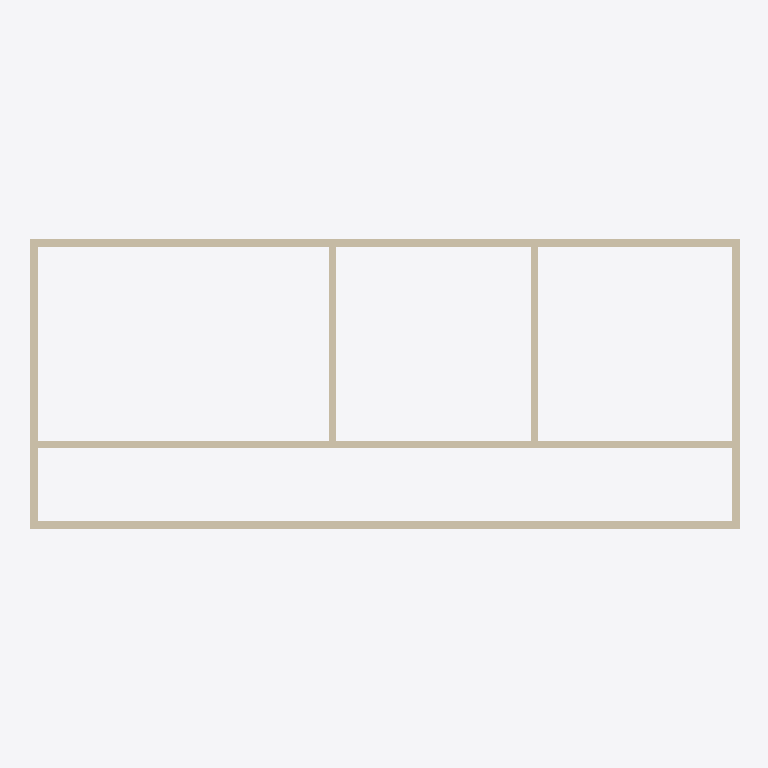
Plan cut of the same IFC building model at storey 'L2' (level 2.70 m, cut at 4.10 m), seen from above with north up, elements coloured by IFC class: 9 walls (beige). Cut surfaces are drawn darker.
Extent 14.6 m × 6.0 m × 3.0 m (x, y, z). Storeys (2): L1 at 0.00 m; L2 at 2.70 m. Elements (18): 9 IfcWall, 3 IfcBuildingElementProxy, 3 IfcDoor, 1 IfcFurniture, 1 IfcSlab, 1 IfcWindow.

HEADER;
FILE_DESCRIPTION(('ViewDefinition [CoordinationView, QuantityTakeOffAddOnView]','RevitIdentifiers [ContentGUID: 4ba9d54e-d371-479e-91f3-e06e21918905, VersionGUID: db90561d-1479-4bf2-9a82-abf52e62dfa6, NumberOfSaves: 13]','CoordinateReference [CoordinateBase: Общие координаты]'),'2;1');
FILE_NAME('211C_Window.ifc','2026-05-21T10:47:56+01:00',(''),(''),'ODA SDAI 25.12','Autodesk Revit 26.2.0.20 (RUS) - IFC 26.2.0.20','');
FILE_SCHEMA(('IFC4X3'));
ENDSEC;
DATA;
#29=IFCPROJECT('1BgTLEqt57df7pu6xURdRr',#18,'Project Number',$,$,'Project Name','Project Status',(#24),#5322);
#44=IFCSITE('1BgTLEqt57df7pu6xURdRt',#18,'Default',$,$,#43,$,$,.ELEMENT.,(42,21,31,401672),(-71,-3,-24,-345703),0.0,$,$);
#34=IFCBUILDING('1BgTLEqt57df7pu6xURdRq',#18,'Building Name',$,$,#32,$,'Building Name',.ELEMENT.,$,$,#33);
#37=IFCBUILDINGSTOREY('2JF4e6axWHqu3u0C1FZlmi',#18,'L1',$,'Уровень:8mm Head',#36,$,'L1',.ELEMENT.,0.0);
#41=IFCBUILDINGSTOREY('1ZGO8hrFCHqw0v0026FpFv',#18,'L2',$,'Уровень:8mm Head',#40,$,'L2',.ELEMENT.,2700.0);
#215=IFCWALL('3kQIpTVjrCohQ1MdVvJwcZ',#18,'Базовая стена:Generic - 150mm:1664303',$,'Базовая стена:Generic - 150mm',#203,#207,'1664303',.NOTDEFINED.);
#359=IFCWALL('3kQIpTVjrCohQ1MdVvJwPw',#18,'Базовая стена:Generic - 150mm:1665782',$,'Базовая стена:Generic - 150mm',#347,#351,'1665782',.NOTDEFINED.);
#2061=IFCWALL('21ID$HwUnCnR1F$uRATCEx',#18,'Базовая стена:Generic - 150mm:1668302',$,'Базовая стена:Generic - 150mm',#2049,#2053,'1668302',.NOTDEFINED.);
#287=IFCWALL('3kQIpTVjrCohQ1MdVvJwie',#18,'Базовая стена:Generic - 150mm:1664932',$,'Базовая стена:Generic - 150mm',#275,#279,'1664932',.NOTDEFINED.);
#323=IFCWALL('3kQIpTVjrCohQ1MdVvJwHJ',#18,'Базовая стена:Generic - 150mm:1665247',$,'Базовая стена:Generic - 150mm',#311,#315,'1665247',.NOTDEFINED.);
#168=IFCWALL('3kQIpTVjrCohQ1MdVvJwWd',#18,'Базовая стена:Generic - 150mm:1664171',$,'Базовая стена:Generic - 150mm',#153,#157,'1664171',.NOTDEFINED.);
#251=IFCWALL('3kQIpTVjrCohQ1MdVvJwag',#18,'Базовая стена:Generic - 150mm:1664422',$,'Базовая стена:Generic - 150mm',#239,#243,'1664422',.NOTDEFINED.);
#2943=IFCWALL('0HRoXvmLvEI9pGL8IjnbCS',#18,'Базовая стена:Generic - 150mm:1674544',$,'Базовая стена:Generic - 150mm',#2931,#2935,'1674544',.NOTDEFINED.);
#5134=IFCWALL('0dmKFo9gX2fAciZwjf52zm',#18,'Базовая стена:Generic - 150mm:1675734',$,'Базовая стена:Generic - 150mm',#5122,#5126,'1675734',.NOTDEFINED.);
ENDSEC;
